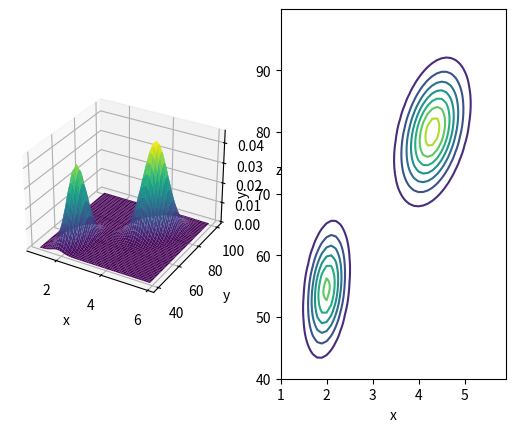

Reproduce this figure in Python.
import matplotlib.pyplot as plt
import numpy as np


def multivariate_normal(x, mu, cov):
    det = np.linalg.det(cov)
    inv = np.linalg.inv(cov)
    d = len(x)
    z = 1 / np.sqrt((2 * np.pi) ** d * det)
    y = z * np.exp((x - mu).T @ inv @ (x - mu) / -2.0)
    return y


def gmm(x, phis, mus, covs):
    K = len(phis)
    y = 0
    for k in range(K):
        phi, mu, cov = phis[k], mus[k], covs[k]
        y += phi * multivariate_normal(x, mu, cov)
    return y


if __name__ == "__main__":
    mus = np.array([[2.0, 54.50], [4.3, 80.0]])
    covs = np.array([[[0.07, 0.44], [0.44, 33.7]], [[0.17, 0.94], [0.94, 36.00]]])
    phis = np.array([0.35, 0.65])

    xs = np.arange(1, 6, 0.1)
    ys = np.arange(40, 100, 0.1)
    X, Y = np.meshgrid(xs, ys)
    Z = np.zeros_like(X)

    for i in range(X.shape[0]):
        for j in range(X.shape[1]):
            x = np.array([X[i, j], Y[i, j]])
            Z[i, j] = gmm(x, phis, mus, covs)

    fig = plt.figure()
    ax1 = fig.add_subplot(1, 2, 1, projection="3d")
    ax1.set_xlabel("x")
    ax1.set_ylabel("y")
    ax1.set_zlabel("z")
    ax1.plot_surface(X, Y, Z, cmap="viridis")

    ax2 = fig.add_subplot(1, 2, 2)
    ax2.set_xlabel("x")
    ax2.set_ylabel("y")
    ax2.contour(X, Y, Z)
    plt.show()
